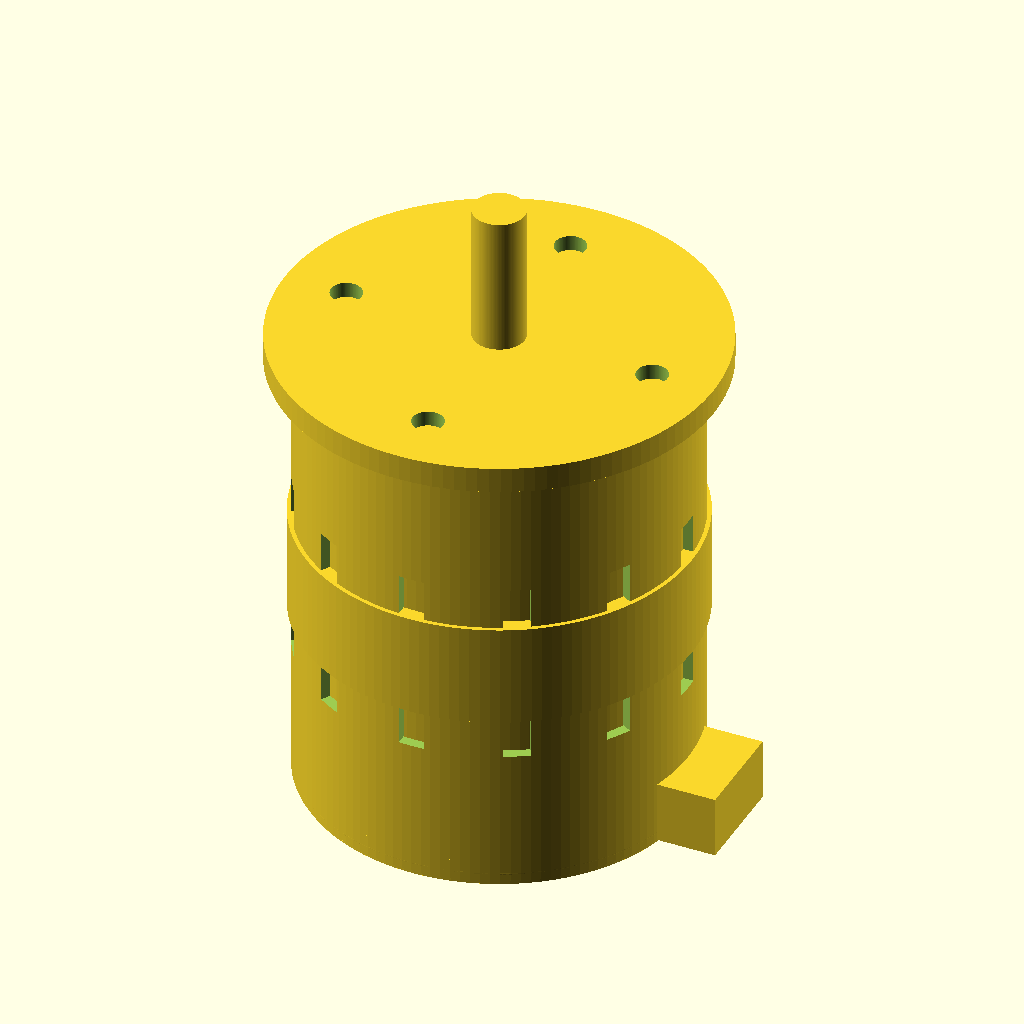
Cell 1 — every parameter at its default value.
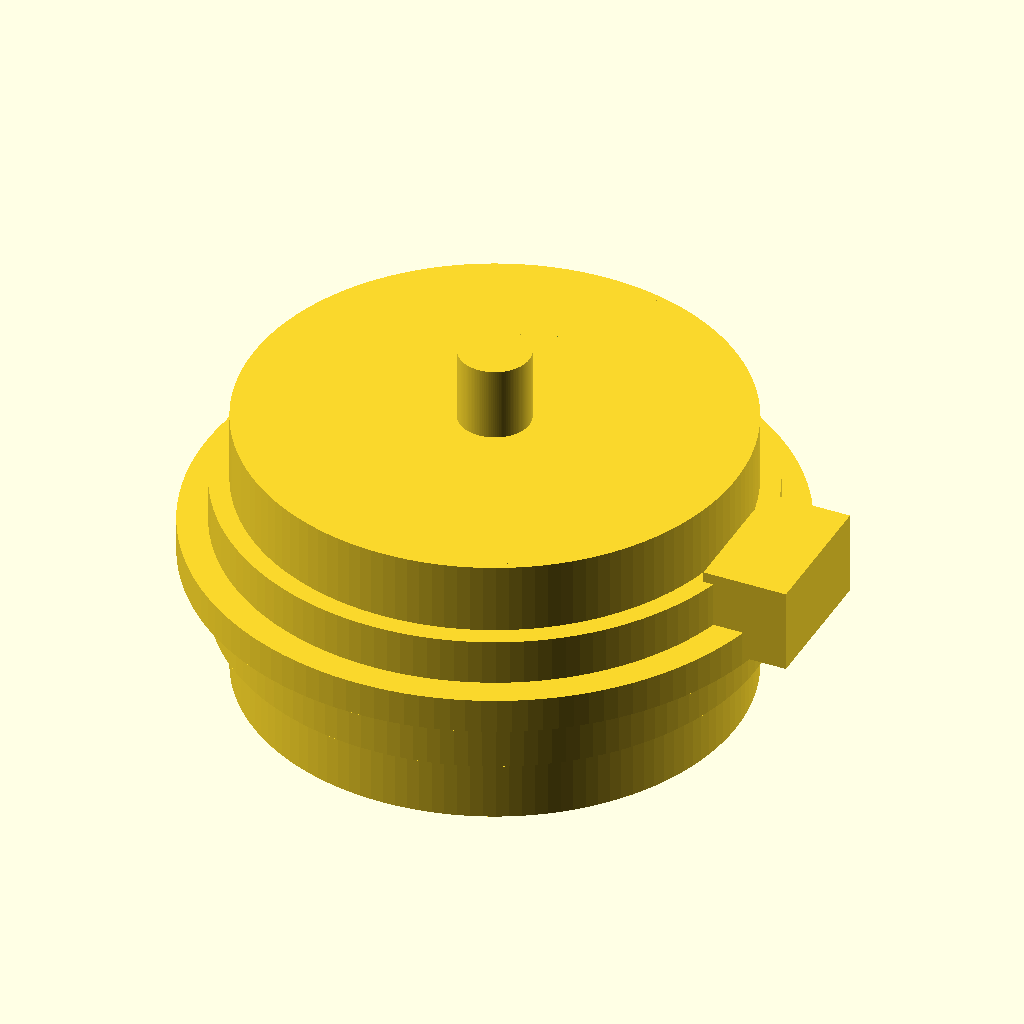
Cell 2 — motor_h set to 0.5, the other parameters unchanged.
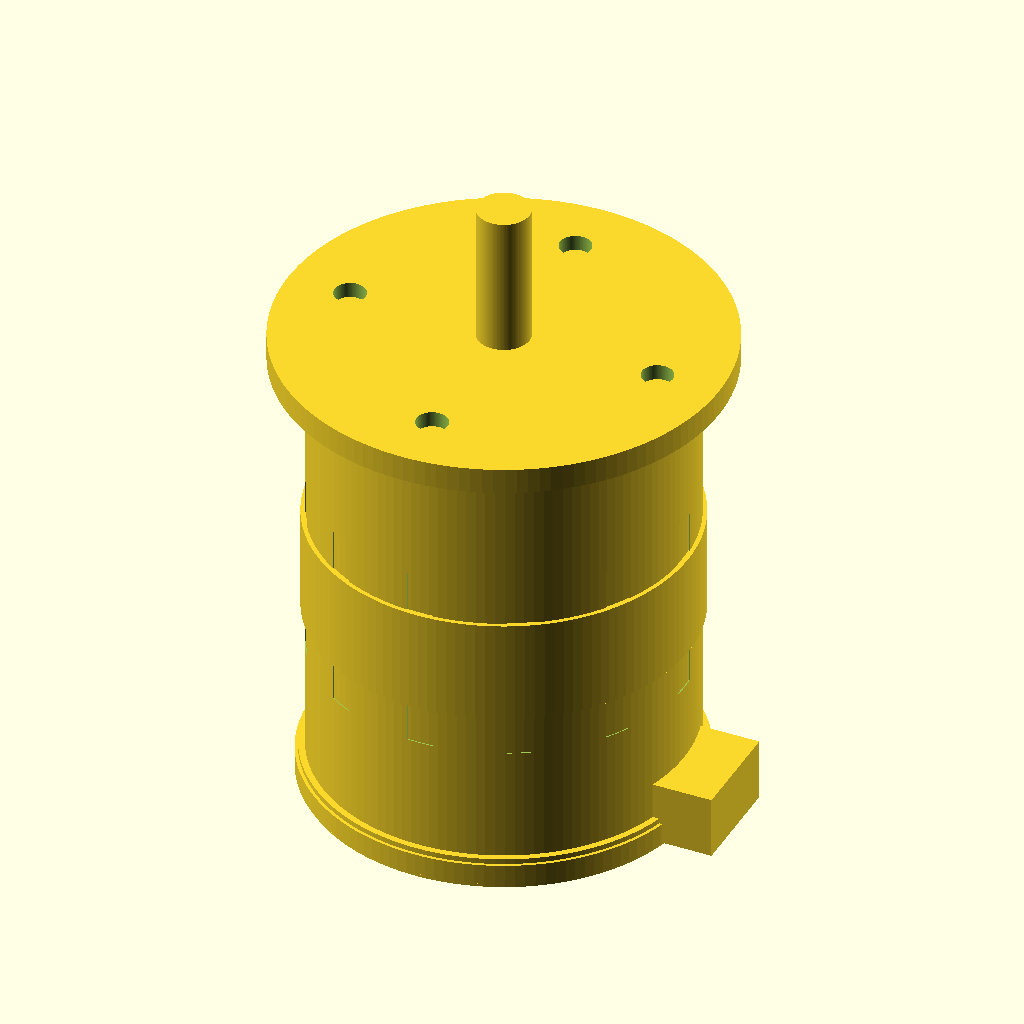
Cell 3: the same model with can_wall_t = 0.1.
All cells are drawn from the same view direction (rotation 55°, 0°, 25°, orthographic, colour scheme Cornfield), but the view is re-fitted for each cell, so position and scale can differ between cells as well as the parameter.
Source of the model, results/nopscadlib/ablations/no_retrieval/scad/bldc_motor__BLDC3548.scad:
// Brushless DC motor (single connected solid)
// Target: 35.0mm stator diameter, 45.0mm motor can height (excluding shaft)
// Fixes:
// - Orthographic consistency: add front/back face features (boss + recess + bolt holes) so views aren't flat discs
// - Verifiable scale: can OD tied to stator_d; can height = motor_h
// - Motor-specific features: stator/rotor, mounting pattern, shaft, rear wire exit/connector
// - One connected solid: all added solids overlap into the can/endcaps; no floating parts

$fn = 128;

// -------------------- Parameters --------------------
stator_d = 35.0;          //[17.5:70.0:0.5]  // REQUIRED
motor_h  = 45.0;          //[22.5:90.0:0.5]  // REQUIRED (can height)

can_wall_t = 1.0;         //[0.5:2.0:0.1]
can_od = stator_d + 2*can_wall_t;  // verifiable tie to stator diameter

endcap_t = 2.0;           //[1.0:5.0:0.25]

stator_h = 20.0;          //[10.0:40.0:0.5]
stator_id = 20.0;         //[10.0:40.0:0.5]

airgap = 0.5;             //[0.2:1.5:0.1]
rotor_od = stator_d - 2*airgap;
rotor_h = stator_h;

shaft_d = 5.0;            //[2.5:10.0:0.1]
shaft_len_front = 15.0;   //[7.5:30.0:0.5]
shaft_len_rear  = 5.0;    //[2.5:15.0:0.5]

flange_od = 42.0;         //[21.0:84.0:0.5]
flange_t  = 2.5;          //[1.25:6.0:0.25]

mount_hole_count = 4;     //[3:8:1]
mount_hole_d = 3.0;       //[1.5:6.0:0.1]
mount_hole_pcd = 30.0;    //[15.0:60.0:0.5]

slot_count = 12;          //[4:24:1]
slot_w = 2.5;             //[1.5:6.0:0.25]
slot_h = 18.0;            //[6.0:24.0:0.5]
slot_radial_depth = 1.6;  //[1.0:4.0:0.25]

label_band_h = 10.0;      //[5.0:20.0:0.5]
label_band_t = 0.4;       //[0.2:1.0:0.1]

wire_grommet_d = 6.0;     //[3.0:12.0:0.5]
wire_grommet_len = 4.0;   //[2.0:10.0:0.5]

connector_w = 10.0;       //[5.0:20.0:0.5]
connector_d = 6.0;        //[3.0:15.0:0.5]
connector_h = 6.0;        //[3.0:15.0:0.5]

overlap = 1.0;            //[0.5:2.0:0.1]
chamfer_r = 0.8;          //[0.4:2.0:0.1]

// Face detail (to avoid flat orthographic discs)
face_boss_d = 16.0;       //[8.0:28.0:0.5]
face_boss_t = 1.2;        //[0.6:3.0:0.1]
face_recess_d = 22.0;     //[10.0:32.0:0.5]
face_recess_t = 0.8;      //[0.4:2.0:0.1]

// -------------------- Derived --------------------
can_r = can_od/2;
stator_r = stator_d/2;
rotor_r = rotor_od/2;

z_front =  motor_h/2;
z_rear  = -motor_h/2;

// -------------------- Helpers --------------------
module ring_chamfer(zpos, r_outer, r_ch) {
  translate([0,0,zpos])
    rotate_extrude()
      translate([r_outer - r_ch, 0, 0])
        circle(r=r_ch);
}

module radial_slots() {
  // Subtractive slots that cut into the can wall (visible in side views).
  for (i = [0:slot_count-1]) {
    rotate([0,0,i*360/slot_count])
      translate([can_r - slot_radial_depth/2, 0, 0])
        cube([slot_radial_depth + 2*overlap, slot_w, slot_h], center=true);
  }
}

module mount_holes(z_center, h_through) {
  for (i = [0:mount_hole_count-1]) {
    rotate([0,0,i*360/mount_hole_count])
      translate([mount_hole_pcd/2, 0, z_center])
        cylinder(h=h_through, r=mount_hole_d/2, center=true);
  }
}

// -------------------- Main solids --------------------
module can_shell_with_slots() {
  difference() {
    // Outer can
    cylinder(h=motor_h, r=can_r, center=true);

    // Inner void (leave endcaps solid by shortening void)
    cylinder(h=motor_h - 2*endcap_t, r=can_r - can_wall_t, center=true);

    // Cooling slots
    radial_slots();
  }
}

module endcaps() {
  // Slightly proud endcaps to create visible edges in orthographic views
  union() {
    translate([0,0,z_front - endcap_t/2])
      cylinder(h=endcap_t, r=can_r - can_wall_t + overlap, center=true);

    translate([0,0,z_rear + endcap_t/2])
      cylinder(h=endcap_t, r=can_r - can_wall_t + overlap, center=true);
  }
}

module front_flange_drilled() {
  // Front mounting flange with through holes
  difference() {
    translate([0,0,z_front + flange_t/2 - overlap])
      cylinder(h=flange_t, r=flange_od/2, center=true);

    mount_holes(z_front + flange_t/2 - overlap, flange_t + 2*overlap);
  }
}

module shaft() {
  // One continuous shaft through motor, extending front and rear
  total_len = motor_h + shaft_len_front + shaft_len_rear;
  translate([0,0,(shaft_len_front - shaft_len_rear)/2])
    cylinder(h=total_len, r=shaft_d/2, center=true);
}

module internal_stator_rotor_visual() {
  // Internal features fused to shell via a rear bridge boss (ensures one connected solid)
  union() {
    // Stator ring (solid ring)
    difference() {
      cylinder(h=stator_h, r=stator_r, center=true);
      cylinder(h=stator_h + 2*overlap, r=stator_id/2, center=true);
    }

    // Rotor cylinder (solid)
    cylinder(h=rotor_h, r=rotor_r, center=true);

    // Rear bridge boss: expands rotor to touch inner can near rear endcap
    bridge_r = max(1.2, (can_r - can_wall_t) - rotor_r);
    translate([0,0,z_rear + endcap_t/2])
      cylinder(h=endcap_t + overlap, r=rotor_r + bridge_r, center=true);
  }
}

module wire_exit_and_connector() {
  // Place on rear endcap region; ensure overlap into can so it is connected.
  z_grom = z_rear + endcap_t/2; // centered on rear endcap thickness
  x_grom = can_r + wire_grommet_len/2 - overlap;

  union() {
    // Grommet cylinder (radial)
    translate([x_grom, 0, z_grom])
      rotate([0,90,0])
        cylinder(h=wire_grommet_len, r=wire_grommet_d/2, center=true);

    // Connector stub above grommet, overlapping into can
    x_con = can_r + connector_d/2 - overlap;
    z_con = z_rear + endcap_t/2 + connector_h/2 - overlap;
    translate([x_con, 0, z_con])
      cube([connector_d, connector_w, connector_h], center=true);
  }
}

module label_band_feature() {
  // Slight raised band around mid-body for recognizable detail
  cylinder(h=label_band_h, r=can_r + label_band_t, center=true);
}

module face_details() {
  // Add non-flat features to front/back faces so orthographic views show motor-specific detail.
  // Implemented as: unioned bosses + subtracted recesses + subtracted bolt holes.
  // All placements are formula-based and overlap into endcaps/flange to remain connected.

  // Front boss sits on flange face and overlaps slightly into flange
  z_front_boss = z_front + face_boss_t/2 - overlap;
  // Back boss sits on rear endcap outer face and overlaps slightly into endcap
  z_rear_boss  = z_rear - face_boss_t/2 + overlap;

  difference() {
    union() {
      // Front pilot/boss
      translate([0,0,z_front_boss])
        cylinder(h=face_boss_t, r=face_boss_d/2, center=true);

      // Rear boss (smaller visual feature)
      translate([0,0,z_rear_boss])
        cylinder(h=face_boss_t, r=(face_boss_d*0.85)/2, center=true);
    }

    // Front shallow recess (cuts into flange face)
    z_front_recess = z_front + face_recess_t/2 - overlap;
    translate([0,0,z_front_recess])
      cylinder(h=face_recess_t + 2*overlap, r=face_recess_d/2, center=true);

    // Rear shallow recess (cuts into rear endcap face)
    z_rear_recess = z_rear - face_recess_t/2 + overlap;
    translate([0,0,z_rear_recess])
      cylinder(h=face_recess_t + 2*overlap, r=(face_recess_d*0.9)/2, center=true);

    // Add visible bolt holes on rear face too (shallow through endcap only)
    mount_holes(z_rear + endcap_t/2, endcap_t + 2*overlap);
  }
}

// -------------------- Final model (single connected solid) --------------------
union() {
  can_shell_with_slots();
  endcaps();
  front_flange_drilled();
  shaft();
  internal_stator_rotor_visual();
  wire_exit_and_connector();
  label_band_feature();
  face_details();

  // External chamfer rings (unioned)
  ring_chamfer(z_front - chamfer_r, can_r, chamfer_r);
  ring_chamfer(z_rear  + chamfer_r, can_r, chamfer_r);
}
Customizer parameters (derived from the source; name, type, default, range or options):
stator_d: number, default 35, range 0.5 to 17.5, step 70
motor_h: number, default 45, range 0.5 to 22.5, step 90
can_wall_t: number, default 1, range 0.1 to 0.5, step 2
endcap_t: number, default 2, range 0.25 to 1, step 5
stator_h: number, default 20, range 0.5 to 10, step 40
stator_id: number, default 20, range 0.5 to 10, step 40
airgap: number, default 0.5, range 0.1 to 0.2, step 1.5
shaft_d: number, default 5, range 0.1 to 2.5, step 10
shaft_len_front: number, default 15, range 0.5 to 7.5, step 30
shaft_len_rear: number, default 5, range 0.5 to 2.5, step 15
flange_od: number, default 42, range 0.5 to 21, step 84
flange_t: number, default 2.5, range 0.25 to 1.25, step 6
mount_hole_count: number, default 4, range 1 to 3, step 8
mount_hole_d: number, default 3, range 0.1 to 1.5, step 6
mount_hole_pcd: number, default 30, range 0.5 to 15, step 60
slot_count: number, default 12, range 1 to 4, step 24
slot_w: number, default 2.5, range 0.25 to 1.5, step 6
slot_h: number, default 18, range 0.5 to 6, step 24
slot_radial_depth: number, default 1.6, range 0.25 to 1, step 4
label_band_h: number, default 10, range 0.5 to 5, step 20
label_band_t: number, default 0.4, range 0.1 to 0.2, step 1
wire_grommet_d: number, default 6, range 0.5 to 3, step 12
wire_grommet_len: number, default 4, range 0.5 to 2, step 10
connector_w: number, default 10, range 0.5 to 5, step 20
connector_d: number, default 6, range 0.5 to 3, step 15
connector_h: number, default 6, range 0.5 to 3, step 15
overlap: number, default 1, range 0.1 to 0.5, step 2
chamfer_r: number, default 0.8, range 0.1 to 0.4, step 2
face_boss_d: number, default 16, range 0.5 to 8, step 28
face_boss_t: number, default 1.2, range 0.1 to 0.6, step 3
face_recess_d: number, default 22, range 0.5 to 10, step 32
face_recess_t: number, default 0.8, range 0.1 to 0.4, step 2
